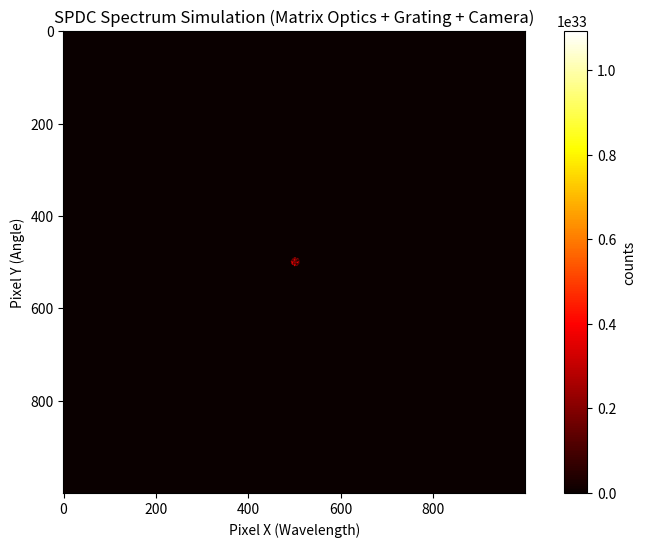

The matplotlib source for this figure:
import numpy as np
import matplotlib.pyplot as plt

#Imaging
f2 = 125.0      # mm
f3 = 400.0      # mm
slit_width = 50 # mm

# Camera
pixel_size = 1  # mm
camera_x = 1000
camera_y = 1000
image = np.zeros((camera_y, camera_x))

#Units
mm = 1e-3
nm = 1e-9
um = 1e-6
thz = 1e12
c = 3e8

pi4 = np.pow(np.pi,4)
pi2 = np.pow(np.pi,2)
pi = np.pi


#Crystal parameters
chi_eff = 327 #pm/V 
pp = 170*um #Poling period
T = 27 #degree C
a = np.array([0,0,1]) #Crystal axis
L = 10*mm

# Grating
lines_per_mm = 1908
d = 1 / lines_per_mm
m = 1
L_grating_camera = 1000  # mm

#pump parameters
lam_p = 659.58*nm 
om_p = 2*np.pi*c/lam_p
w_p = 43*um

#THz range
nu_thz_max = 3.5*thz
nu_thz_min = 0.1*thz

theta_max = 0.01*np.pi

def sinc_gauss(x):
    A1, B1 = 0.97718851, 0.40371072
    A2, B2 = 0.03285665, 0.40371451
    A3, B3 = 0.01294228, 0.00518248
    g = A1 * np.exp(-B1 * x**2) + A2 * np.exp(-B2 * x**2) + A3 * np.exp(-B3 * x**2)
    return(g)
    

def n_o_thz(nu):
    nu = nu*1e-12 #frequency in thz
    A = 6.5
    B = 8.2e-2
    C = 6e-3
    n = A + B*nu*nu + C*nu*nu*nu*nu
    return(n)

def n_e_thz(nu):
    nu = nu*1e-12
    A = 5
    B = 2.5e-2
    C = 3e-3
    n = A + B*nu*nu + C*nu*nu*nu*nu
    return(n)

def n_ge_thz(nu):
    nu = nu*1e-12
    A = 5
    B = 2.5e-2
    C = 3e-3
    np = 2*B*nu + 4*C*nu*nu*nu*(1e-12/2*pi) #differenciating wrt omega (chain rule)
    ng = n_e_thz(nu) + 2*pi*nu*np
    return(ng)

def n_go_thz(nu):
    nu = nu*1e-12
    A = 6.5
    B = 8.2e-2
    C = 6e-3
    np = (2*B*nu + 4*C*nu*nu*nu)*(1e-12/2*pi)
    ng = n_e_thz(nu) + 2*pi*nu*np
    return(ng)

def n_e_ir(lam):
    a1 = 5.756
    a2 = 0.0983
    a3 = 0.2020 
    a4 = 189.32
    a5 = 12.52
    a6 = 1.32e-2
    b1 = 2.86e-6
    b2 = 4.7e-8
    b3 = 6.113e-8
    b4 = 1.5616e-4
    f = (T-24.5)*(T+570.82)
    nsq = a1 + b1*f + (a2+b2*f)/((lam*lam)-(a3 + b3*f)*(a3+b3*f)) + (a4+b4*f)/(lam*lam-a5*a5) - a6*lam*lam
    return(np.sqrt(nsq))


def n_o_ir(lam):
    a1 = 5.653
    a2 = 0.1185
    a3 = 0.2091
    a4 = 89.61
    a5 = 10.85
    a6 = 1.97e-2
    b1 = 7.941e-7
    b2 = 3.134e-8
    b3 = -4.641e-9
    b4 = -2.188e-6
    f = (T-24.5)*(T+570.82)
    nsq = a1 + b1*f + (a2+b2*f)/((lam*lam)-(a3 + b3*f)*(a3+b3*f)) + (a4+b4*f)/(lam*lam-a5*a5) - a6*lam*lam
    return(np.sqrt(nsq))

def n_e_eff_thz(nu,theta):
    nsq = 1/((np.cos(theta)**2/(n_e_thz(nu)**2)+(np.sin(theta)*np.sin(theta)**2)/n_o_thz(nu)**2))
    return(np.sqrt(nsq))

def pixelmap(k_x,k_y,k_z):
    #Image propagation

    theta_x = k_i_x/k_i_z 
    theta_y = k_i_y/k_i_z 
 
    ray_x = np.array([0, theta_x])
    ray_y = np.array([0, theta_y])

    # ---- Crystal -> Slit ----
    ray_x_slit = M_crystal_to_slit @ ray_x
    ray_y_slit = M_crystal_to_slit @ ray_y

    # ---- Slit filtering ----
    if abs(ray_x_slit[0]) > slit_width/2:
        return 0,0

    # ---- Slit -> Lens f3 ----
    ray_x_lens = M_slit_to_lens @ ray_x_slit
    ray_y_lens = M_slit_to_lens @ ray_y_slit

    # ---- Through Lens f3 ----
    ray_x_after_lens = M_lens_f3 @ ray_x_lens
    ray_y_after_lens = M_lens_f3 @ ray_y_lens

    # ---- Lens -> Grating ----
    ray_x_grating = M_lens_to_grating @ ray_x_after_lens
    ray_y_grating = M_lens_to_grating @ ray_y_after_lens

    # ---- Grating diffraction ----
    ray_x_grating[1] = ray_x_grating[1] + (m * lam_s / d)

    # ---- Grating -> Camera ----
    x_cam = ray_x_grating[0] + L_grating_camera * ray_x_grating[1]
    y_cam = ray_y_grating[0] + L_grating_camera * ray_y_grating[1]

    # Convert to pixel
    pix_i = int(x_cam / pixel_size) + camera_x//2
    pix_j = int(y_cam / pixel_size) + camera_y//2
    return pix_i, pix_j


def matrix_free_space(L):
    return np.array([[1, L], [0, 1]])

def matrix_lens(f):
    return np.array([[1, 0], [-1/f, 1]])

# Crystal -> Slit (2f Fourier system)
M_crystal_to_slit = matrix_free_space(f2) @ matrix_lens(f2) @ matrix_free_space(f2)

# Slit -> Lens f3
M_slit_to_lens = matrix_free_space(f3)

# Lens f3
M_lens_f3 = matrix_lens(f3)

# Lens -> Grating
M_lens_to_grating = matrix_free_space(f3)

N_samples = 100000

#Pump phase
k_p = 2*pi*n_o_ir(lam_p)/lam_p

for i in range(N_samples):

    #sampling a uniform cuboidal region
    u1 = np.random.uniform(0,1)
    u2 = np.random.uniform(0,1)
    u3 = np.random.uniform(0,1)

    #Thz idler
    nu_i = nu_thz_min + (nu_thz_max-nu_thz_min)*u1
    om_i = 2*np.pi*nu_i
    
    om_s = om_p - om_i #Energy conservation strictly assumed
    lam_s = 2*pi*c/om_s

    #Ordinary THz + Ordinary Signal
    n_i = n_o_thz(nu_i)
    n_s = n_o_ir(lam_s)

    #theta
    theta_i = np.arccos(1-u2*(1-np.cos(theta_max)))
    
    #phi
    phi_i = 2*pi*u3

    #Propagation direction of THz
    k_i_hat = np.array([np.sin(theta_i)*np.cos(phi_i),np.sin(theta_i)*np.sin(phi_i),np.cos(theta_i)])

    #Progation angle of THz
    theta_n = np.arccos(np.dot(k_i_hat,a))

    #wave vector
    k_i_amp = n_i*om_i/c
    print(2*pi*c/om_s)
    k_i = k_i_hat*k_i_amp

    k_i_x = k_i[0]
    k_i_y = k_i[1]
    k_i_z = k_i[2]


    #sampling for signal transverse wave vectors

    sigma = 0.001
    delta_k_x = np.random.normal(0,sigma)
    delta_k_y = np.random.normal(0,sigma)

    k_s_x = -k_i_x + delta_k_x 
    k_s_y = -k_i_y + delta_k_y 

    #Paraxial approximation for signal wavevector
    
    
    k_s_amp = n_s*om_s/c
    
    k_s_z = np.sqrt(k_s_amp*k_s_amp - k_s_x*k_s_x - k_s_y*k_s_y)
    
    k_s = np.array([k_s_x,k_s_y,k_s_z])

    delta_k_z = k_p - k_s_z - k_i_z + 2*pi/pp


    #Contributed weight
    A_sq = (om_s*om_i/n_s*n_s*n_i*n_i)*sinc_gauss(delta_k_z*L/2)*(n_go_thz(nu_i)/c)*2*pi*(nu_thz_max-nu_thz_min)*(2*pi*(1-np.cos(theta_max)))

    pix_i, pix_j = pixelmap(k_s_x,k_s_y,k_s_z)
    
    if 0 <= pix_i < camera_x and 0 <= pix_j < camera_y:
        image[pix_j, pix_i] += A_sq



plt.figure(figsize=(10,6))
plt.imshow(image, cmap = 'hot')
plt.title("SPDC Spectrum Simulation (Matrix Optics + Grating + Camera)")
plt.xlabel("Pixel X (Wavelength)")
plt.ylabel("Pixel Y (Angle)")
plt.colorbar(label="counts")
plt.show()
